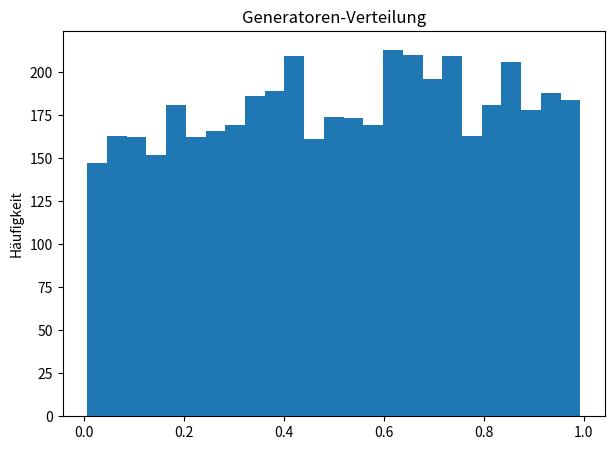

Source code (Python):
from math import sqrt

def is_prime(num):
    for i in range(2, int(sqrt(num)) + 1):
        if (num % i) == 0:
            # if factor is found, set flag to True
            return False
    return True


def better_phi(n):
    result = n  # Initialize result as n

    # Consider all prime factors
    # of n and for every prime
    # factor p, multiply result with (1 - 1 / p)
    p = 2
    while p * p <= n:

        # Check if p is a
        # prime factor.
        if n % p == 0:

            # If yes, then
            # update n and result
            while n % p == 0:
                n = int(n / p)
            result -= int(result / p)
        p += 1

    # If n has a prime factor
    # greater than sqrt(n)
    # (There can be at-most
    # one such prime factor)
    if n > 1:
        result -= int(result / n)
    return result


def printGenerators(upperBoundary):
    sum = 0.0
    counter = 0
    for num in range(3, upperBoundary):
        if is_prime(num):
            phi = better_phi(num - 1)
            print(f'Primzahl: {num}, Generatoren: {phi}')
            sum = sum + phi / (num - 1)
            counter = counter + 1
    print(f'Durchschnittlich sind {round(sum / counter * 100, 2)} % der Elemente Generatoren.')


printGenerators(100)

from math import gcd


def primitiveroots(modulo):
    coprime_set = {num for num in range(1, modulo) if gcd(num, modulo) == 1}
    return [g for g in range(1, modulo) if coprime_set == {pow(g, powers, modulo) for powers in range(1, modulo)}]


def printroots(upperboundary):
    for n in range(3, upperboundary):
        if is_prime(n):
            roots = primitiveroots(n)
            print(f'Die {len(roots)} Generatoren der Primzahl {n}: {roots}')


printroots(100)

from math import gcd
import matplotlib.pyplot as plt

def rootdistribution(upperboundary):
    values = []
    for n in range(3, upperboundary):
        roots = primitiveroots(n)
        roots = [x / float(n) for x in roots]
        values += roots
    return values
plt.rcParams.update({'figure.figsize':(7,5), 'figure.dpi':100})
plt.hist(rootdistribution(300), bins=25)
plt.gca().set(title='Generatoren-Verteilung', ylabel='Häufigkeit')

